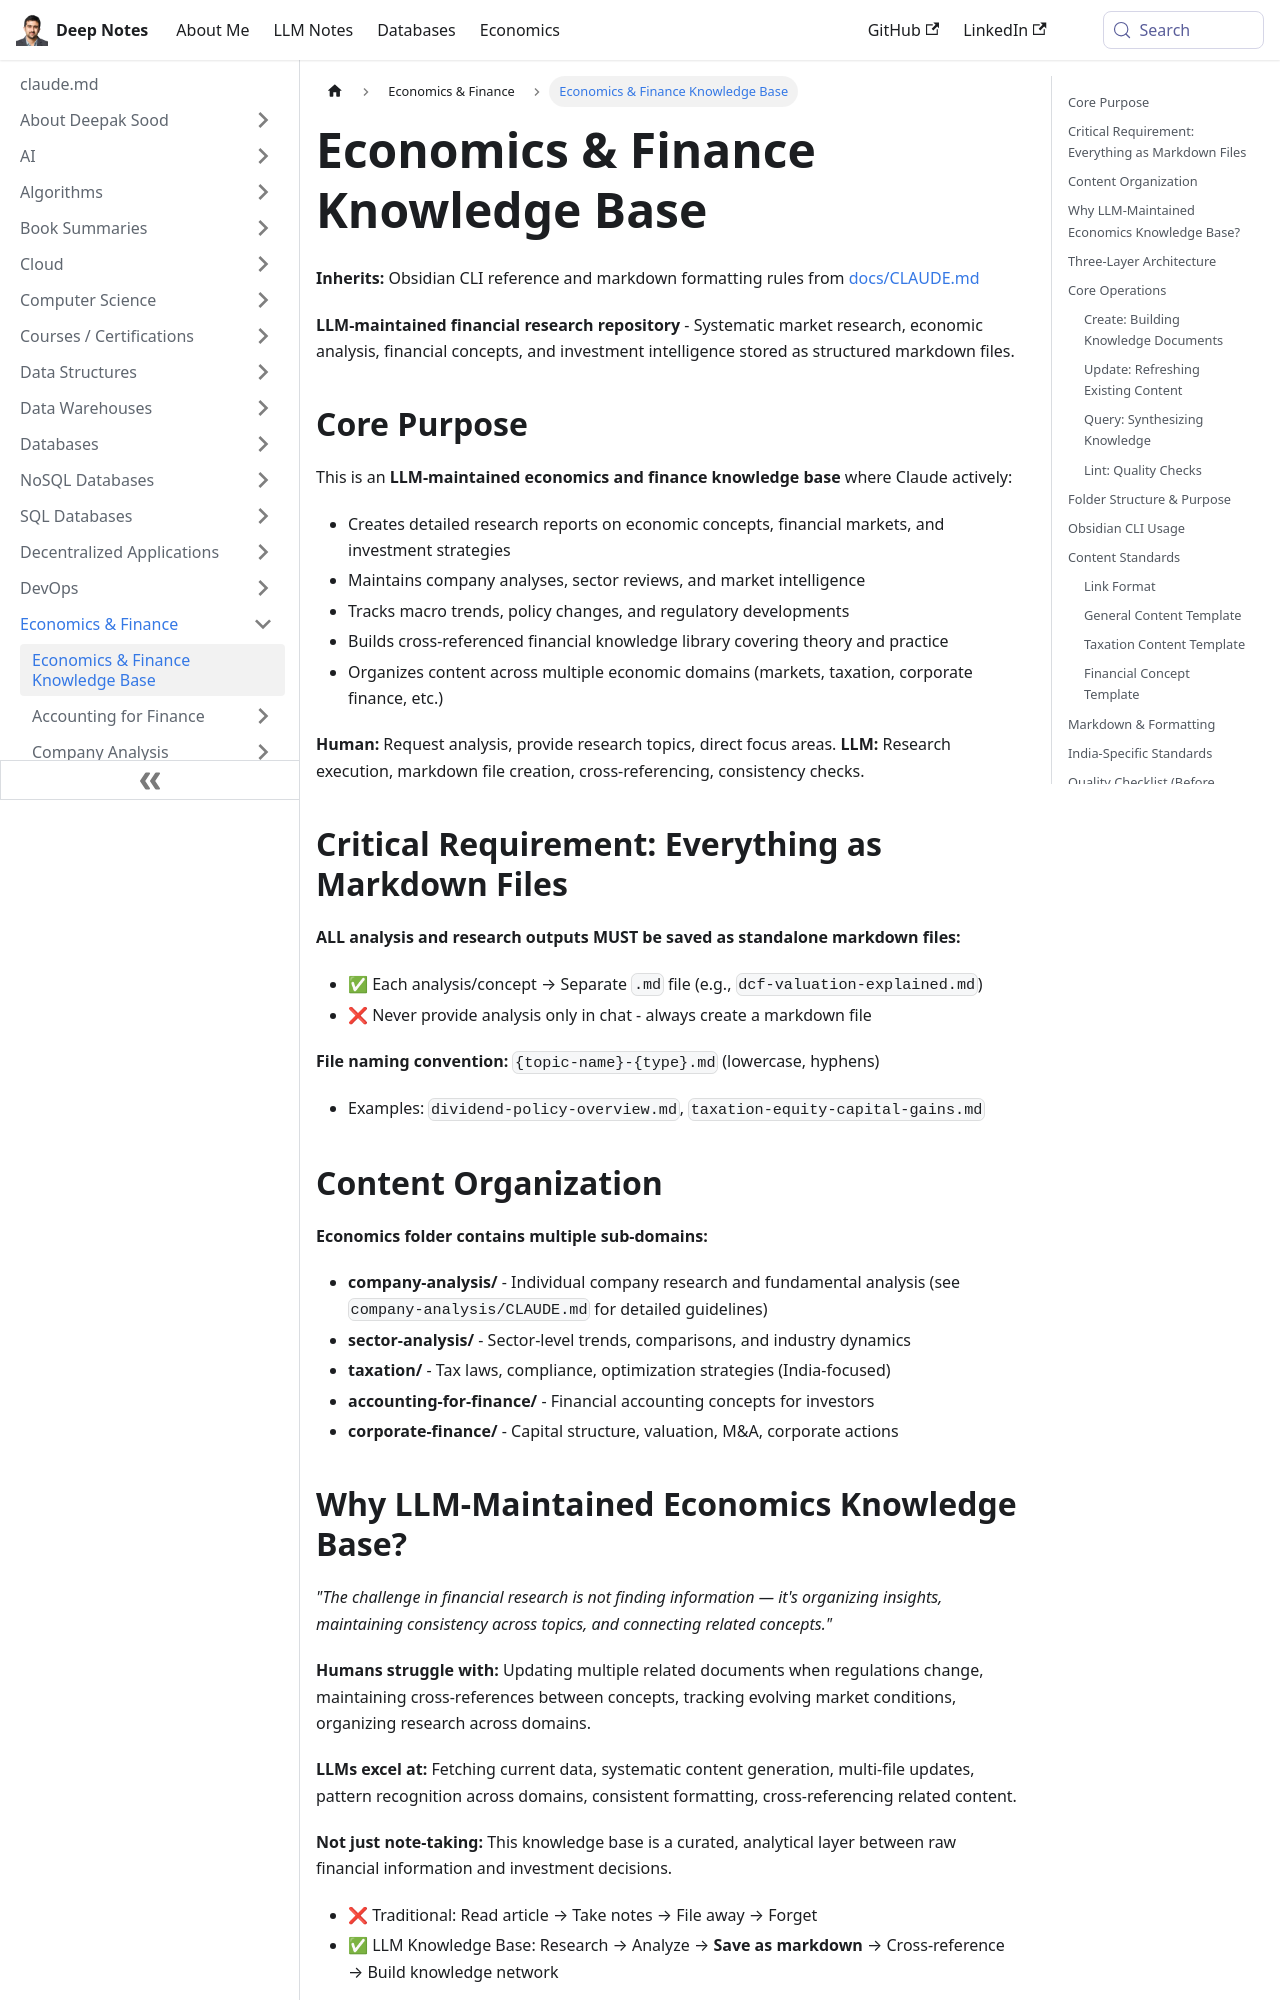

repository: deepaksood619/deepaksood619.github.io · page: economics/CLAUDE/index.html · generator: docusaurus

---
slug: /economics/CLAUDE
title: Economics & Finance Knowledge Base
description: Explore our LLM-maintained Economics & Finance Knowledge Base for in-depth market research, financial concepts, and investment intelligence.
created: 2026-06-09
updated: 2026-08-01
---

**Inherits:** Obsidian CLI reference and markdown formatting rules from [docs/CLAUDE.md](CLAUDE.md)

**LLM-maintained financial research repository** - Systematic market research, economic analysis, financial concepts, and investment intelligence stored as structured markdown files.

## Core Purpose

This is an **LLM-maintained economics and finance knowledge base** where Claude actively:

- Creates detailed research reports on economic concepts, financial markets, and investment strategies
- Maintains company analyses, sector reviews, and market intelligence
- Tracks macro trends, policy changes, and regulatory developments
- Builds cross-referenced financial knowledge library covering theory and practice
- Organizes content across multiple economic domains (markets, taxation, corporate finance, etc.)

**Human:** Request analysis, provide research topics, direct focus areas.
**LLM:** Research execution, markdown file creation, cross-referencing, consistency checks.

## Critical Requirement: Everything as Markdown Files

**ALL analysis and research outputs MUST be saved as standalone markdown files:**

- ✅ Each analysis/concept → Separate `.md` file (e.g., `dcf-valuation-explained.md`)
- ❌ Never provide analysis only in chat - always create a markdown file

**File naming convention:** `{topic-name}-{type}.md` (lowercase, hyphens)

- Examples: `dividend-policy-overview.md`, `taxation-equity-capital-gains.md`
